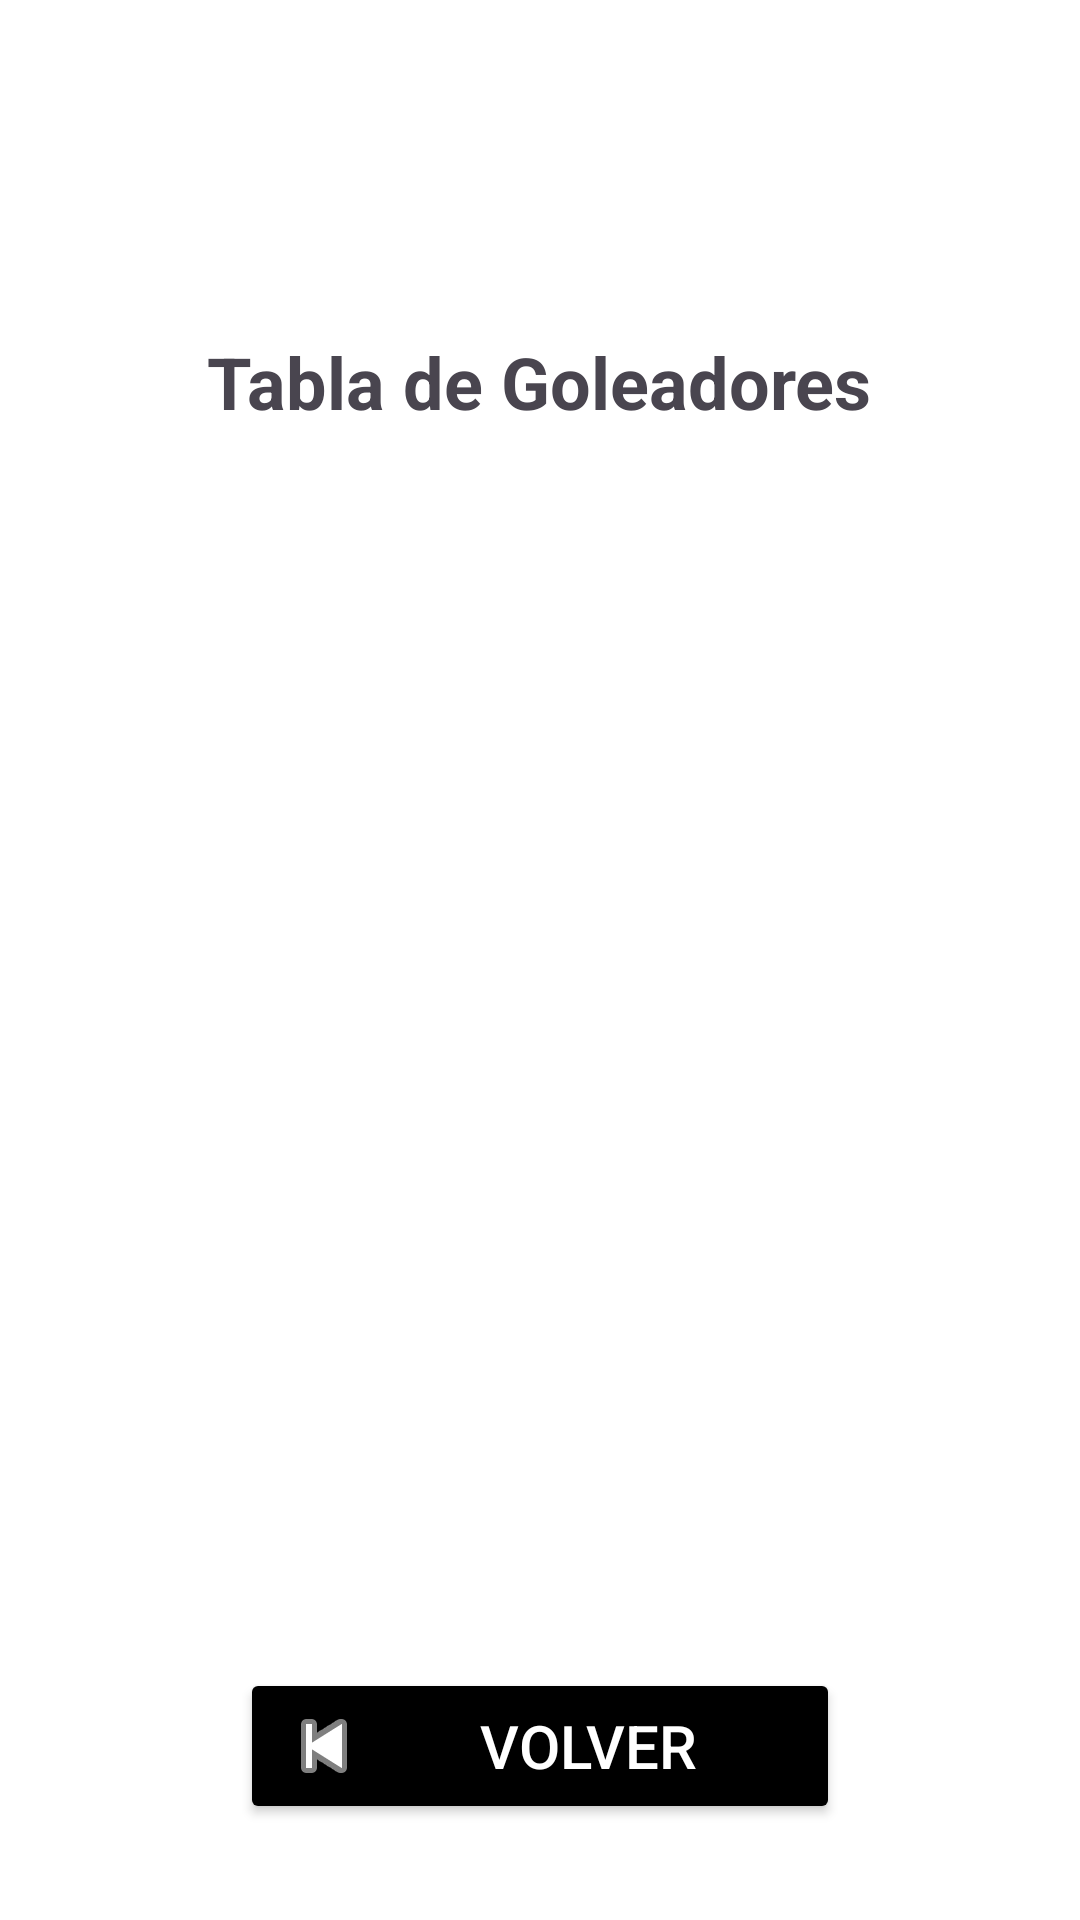

The Android layout XML behind this screen, and the referenced resources:
<!-- AndroidManifest.xml: application theme Theme.AppFutbol -->
<!-- res/layout/activity_goleadores.xml -->
<?xml version="1.0" encoding="utf-8"?>
<LinearLayout xmlns:android="http://schemas.android.com/apk/res/android"
    xmlns:tools="http://schemas.android.com/tools"
    android:id="@+id/main"
    android:layout_width="match_parent"
    android:layout_height="match_parent"
    android:orientation="vertical"
    android:background="@android:color/white"
    tools:context=".GoleadoresActivity">

    
    <include
        android:id="@+id/toolbar"
        layout="@layout/layout_toolbar" />

    
    <LinearLayout
        android:layout_width="match_parent"
        android:layout_height="0dp"
        android:layout_weight="1"
        android:orientation="vertical"
        android:gravity="center_horizontal"
        android:padding="16dp">

        
        <TextView
            android:id="@+id/tvTitulo"
            android:layout_width="wrap_content"
            android:layout_height="wrap_content"
            android:layout_margin="16dp"
            android:text="Tabla de Goleadores"
            android:textSize="24sp"
            android:textStyle="bold" />

        
        <ProgressBar
            android:id="@+id/progressBar"
            android:layout_width="wrap_content"
            android:layout_height="wrap_content"
            android:layout_gravity="center"
            android:visibility="gone" />

        
        <androidx.recyclerview.widget.RecyclerView
            android:id="@+id/rvGoleadores"
            android:layout_width="match_parent"
            android:layout_height="0dp"
            android:layout_weight="1"
            android:padding="8dp"
            tools:listitem="@layout/item_goleador" />

        
        <Button
            android:id="@+id/btnVolver"
            android:layout_width="200dp"
            android:layout_height="wrap_content"
            android:layout_marginTop="16dp"
            android:layout_marginBottom="16dp"
            android:backgroundTint="@android:color/black"
            android:text="Volver"
            android:textColor="@android:color/white"
            android:textSize="20sp"
            android:drawableLeft="@android:drawable/ic_media_previous"
            android:drawableTint="@android:color/white"/>

    </LinearLayout>

</LinearLayout>
<!-- res/layout/layout_toolbar.xml (included above) -->
<androidx.appcompat.widget.Toolbar
    xmlns:android="http://schemas.android.com/apk/res/android"
    android:layout_width="match_parent"
    android:layout_height="wrap_content"
    android:background="@color/white"
    android:elevation="8dp"
    android:layout_marginBottom="15dp">
</androidx.appcompat.widget.Toolbar>
<!-- res/layout/item_goleador.xml (included above) -->
<?xml version="1.0" encoding="utf-8"?>
<LinearLayout xmlns:android="http://schemas.android.com/apk/res/android"
    android:layout_width="match_parent"
    android:layout_height="wrap_content"
    android:orientation="horizontal"
    android:padding="16dp"
    android:layout_margin="8dp"
    android:background="@drawable/item_background">

    
    <TextView
        android:id="@+id/tvPosicion"
        android:layout_width="40dp"
        android:layout_height="40dp"
        android:gravity="center"
        android:text="1"
        android:textSize="16sp"
        android:textStyle="bold"
        android:background="@drawable/circle_background"
        android:textColor="@android:color/white" />

    
    <LinearLayout
        android:layout_width="0dp"
        android:layout_height="wrap_content"
        android:layout_weight="1"
        android:orientation="vertical"
        android:paddingStart="16dp"
        android:paddingEnd="16dp">

        
        <TextView
            android:id="@+id/tvNombre"
            android:layout_width="match_parent"
            android:layout_height="wrap_content"
            android:text="Jugador"
            android:textSize="16sp"
            android:textStyle="bold"
            android:ellipsize="end"
            android:maxLines="1" />

        
        <TextView
            android:id="@+id/tvEquipo"
            android:layout_width="match_parent"
            android:layout_height="wrap_content"
            android:text="Equipo"
            android:textSize="14sp"
            android:textColor="#666666"
            android:ellipsize="end"
            android:maxLines="1" />

    </LinearLayout>

    
    <LinearLayout
        android:layout_width="wrap_content"
        android:layout_height="wrap_content"
        android:orientation="vertical"
        android:gravity="end">

        
        <TextView
            android:id="@+id/tvGoles"
            android:layout_width="wrap_content"
            android:layout_height="wrap_content"
            android:text="15 goles"
            android:textSize="14sp"
            android:textStyle="bold"
            android:textColor="#E53935" />

        
        <TextView
            android:id="@+id/tvAsistencias"
            android:layout_width="wrap_content"
            android:layout_height="wrap_content"
            android:text="8 asistencias"
            android:textSize="12sp"
            android:textColor="#666666" />

    </LinearLayout>

</LinearLayout>
<!-- resources referenced by this layout -->
<resources>
  <color name="white">#FFFFFFFF</color>
  <!-- drawable circle_background (drawable) -->
  <?xml version="1.0" encoding="utf-8"?>
  <shape xmlns:android="http://schemas.android.com/apk/res/android">
      <solid android:color="#E53935" />
      <corners android:radius="20dp" />
  </shape>
  <!-- drawable item_background (drawable) -->
  <?xml version="1.0" encoding="utf-8"?>
  <shape xmlns:android="http://schemas.android.com/apk/res/android">
      <solid android:color="@android:color/white" />
      <stroke
          android:width="1dp"
          android:color="@android:color/darker_gray" />
      <corners android:radius="8dp" />
      <padding
          android:left="8dp"
          android:top="8dp"
          android:right="8dp"
          android:bottom="8dp" />
  </shape>
  <style name="Theme.AppFutbol" parent="Base.Theme.AppFutbol" />
  <style name="Base.Theme.AppFutbol" parent="Theme.Material3.DayNight.NoActionBar">
          
          
      </style>
</resources>
